Run: headless pygame with SDL's dummy video driver; simulated clock (each Clock.tick advances the game by its frame time, no real sleeping); random seed 0; keys injected as events and as key.get_pressed() state; no mouse input.
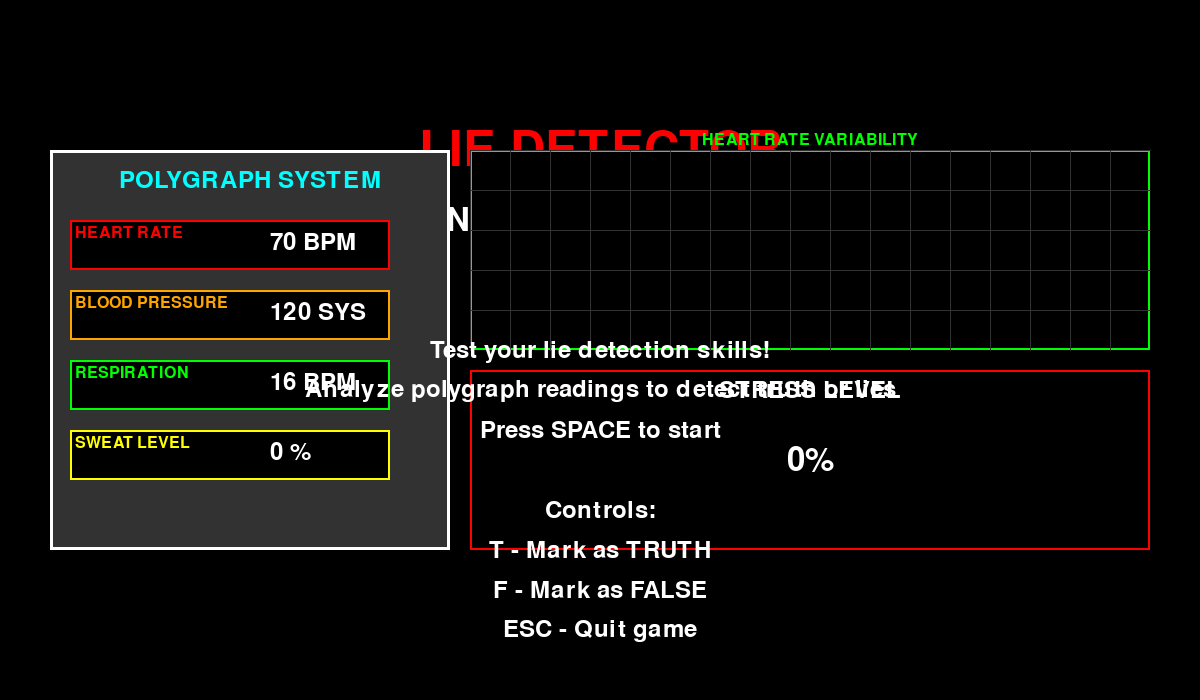
Frame 1 of 4 · flips 1–60 · no input
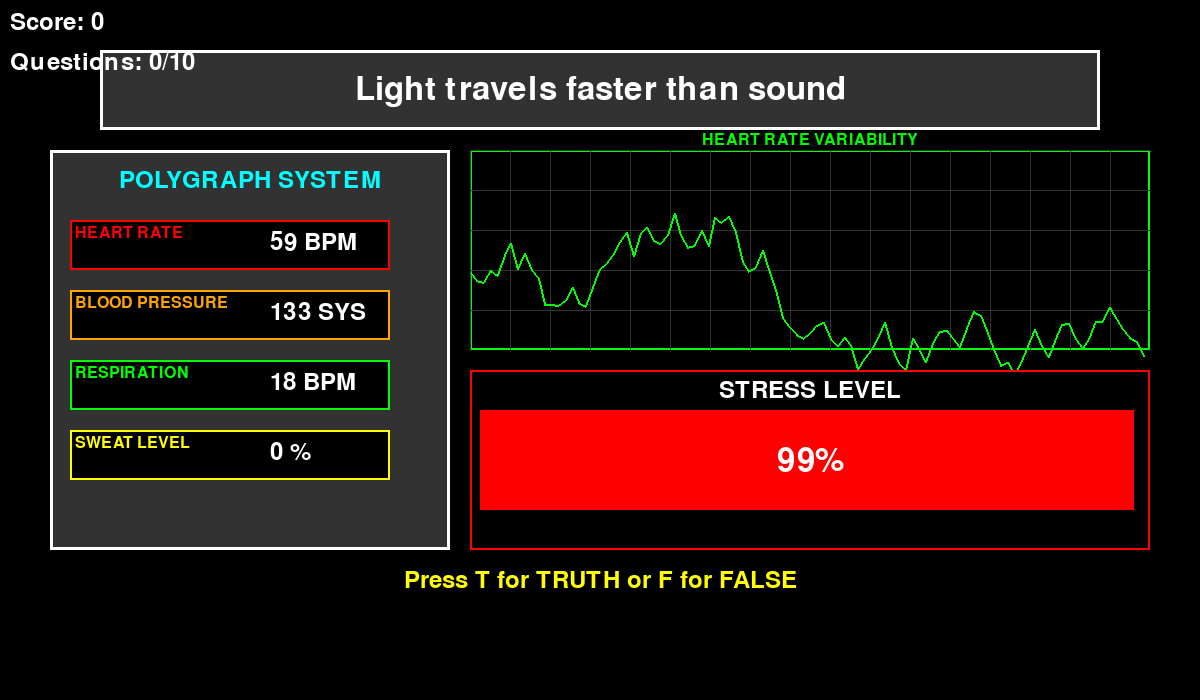
Frame 2 of 4 · flips 61–180 · tapped SPACE, RETURN · held RIGHT (→), D
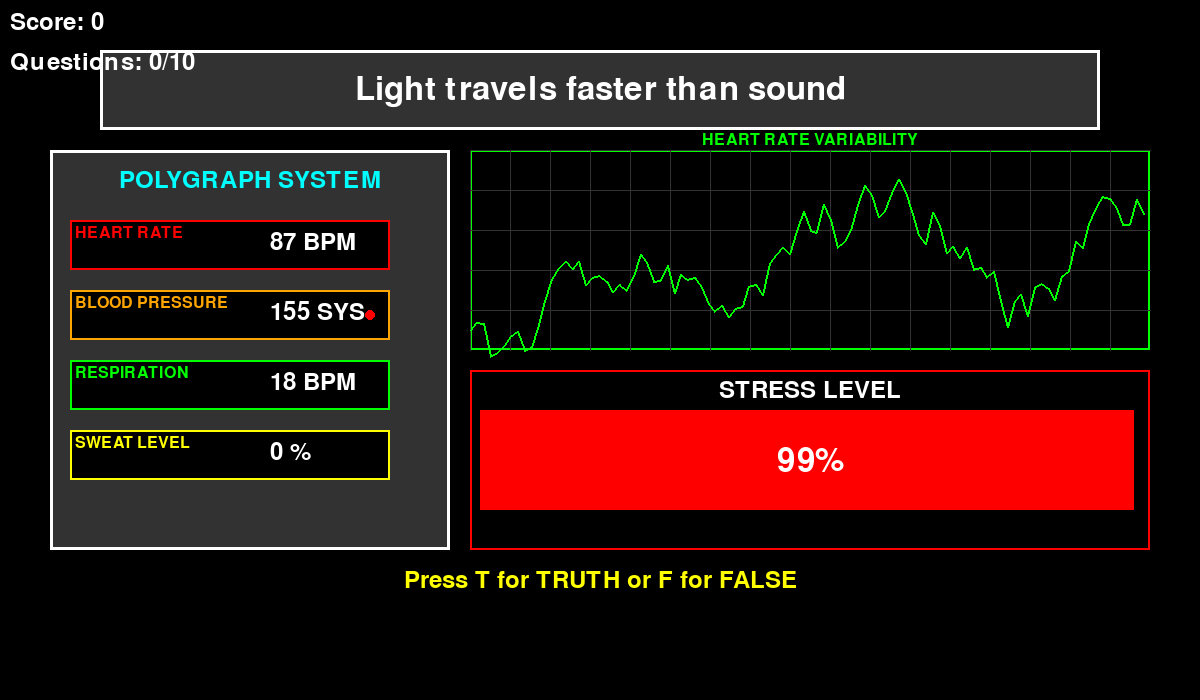
Frame 3 of 4 · flips 181–300 · held DOWN (↓), S
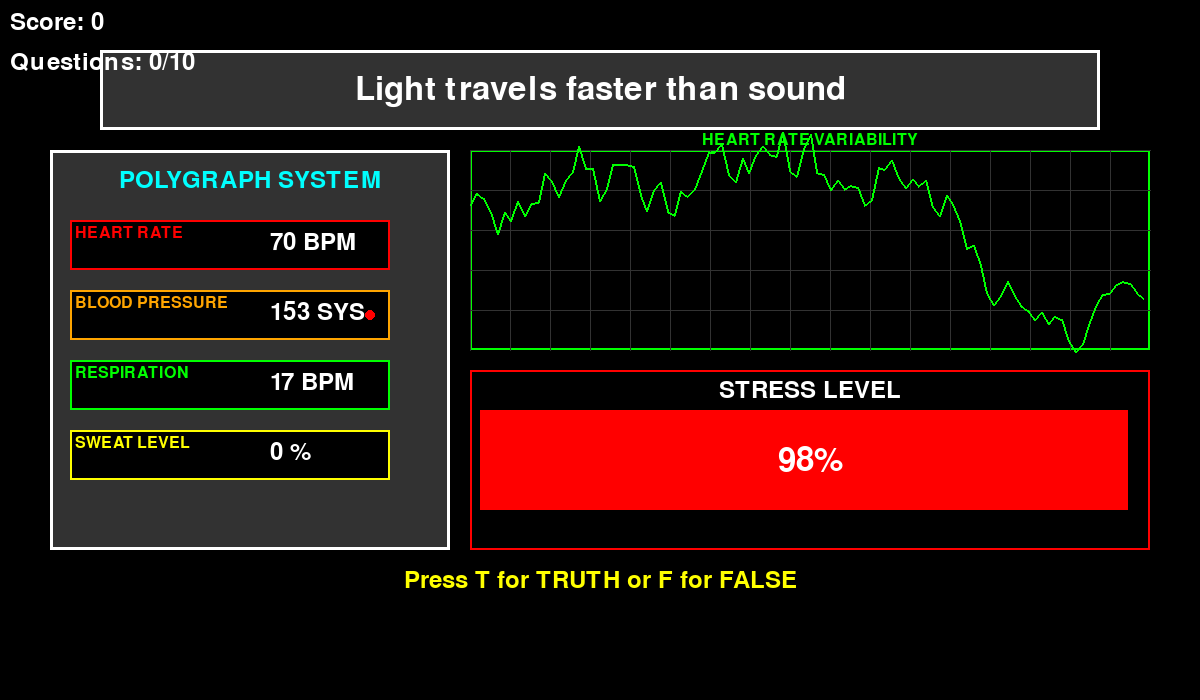
Frame 4 of 4 · flips 301–420 · held LEFT (←), A, UP (↑), W

The pygame program that drew these frames:

#!/usr/bin/env python3
"""
PROFESSIONAL LIE DETECTOR GAME
A realistic lie detection simulation game with advanced polygraph mechanics
"""

import pygame
import random
import math
import time
from enum import Enum

# Initialize Pygame
pygame.init()

# Constants
SCREEN_WIDTH = 1200
SCREEN_HEIGHT = 700
FPS = 60

# Colors
BLACK = (0, 0, 0)
WHITE = (255, 255, 255)
RED = (255, 0, 0)
GREEN = (0, 255, 0)
BLUE = (0, 0, 255)
YELLOW = (255, 255, 0)
GRAY = (128, 128, 128)
LIGHT_GRAY = (200, 200, 200)
DARK_GRAY = (50, 50, 50)
PURPLE = (128, 0, 128)
CYAN = (0, 255, 255)
ORANGE = (255, 165, 0)

# Game States
class GameState(Enum):
    MENU = "menu"
    PLAYING = "playing"
    QUESTION = "question"
    ANALYSIS = "analysis"
    RESULT = "result"
    GAME_OVER = "game_over"

class Question:
    def __init__(self, text, is_truth, difficulty=1):
        self.text = text
        self.is_truth = is_truth
        self.difficulty = difficulty
        self.player_answer = None
        self.analysis_complete = False
        
class LieDetector:
    def __init__(self):
        pygame.init()
        self.screen = pygame.display.set_mode((SCREEN_WIDTH, SCREEN_HEIGHT))
        pygame.display.set_caption("PROFESSIONAL LIE DETECTOR - POLYGRAPH SIMULATION")
        self.clock = pygame.time.Clock()
        self.running = True
        self.state = GameState.MENU
        
        # Fonts
        self.font_small = pygame.font.Font(None, 24)
        self.font_medium = pygame.font.Font(None, 36)
        self.font_large = pygame.font.Font(None, 48)
        self.font_huge = pygame.font.Font(None, 72)
        
        # Game variables
        self.current_question = None
        self.questions_asked = 0
        self.correct_detections = 0
        self.total_questions = 10
        self.score = 0
        
        # Polygraph readings
        self.heart_rate = 70  # BPM
        self.blood_pressure = 120  # Systolic
        self.sweat_level = 0  # 0-100
        self.respiration_rate = 16  # Breaths per minute
        self.stress_level = 0  # 0-100
        
        # Animation variables
        self.animation_timer = 0
        self.pulse_animation = 0
        self.needle_animation = 0
        self.graph_data = []
        self.max_graph_points = 100
        
        # Questions database
        self.question_database = self.create_question_database()
        self.used_questions = []
        
        # Visual effects
        self.screen_flash = 0
        self.result_revealed = False
        self.confidence_meter = 0
        
    def create_question_database(self):
        """Create a database of questions with truth/lie values"""
        questions = [
            # Easy questions
            ("The sky is blue", True, 1),
            ("2 + 2 = 5", False, 1),
            ("Water is wet", True, 1),
            ("Dogs can fly", False, 1),
            ("The sun is hot", True, 1),
            ("Fish live in trees", False, 1),
            ("Ice is cold", True, 1),
            ("Birds swim underwater", False, 1),
            
            # Medium questions
            ("The capital of France is Paris", True, 2),
            ("Humans have three lungs", False, 2),
            ("The Earth orbits the Sun", True, 2),
            ("Spiders are insects", False, 2),
            ("Light travels faster than sound", True, 2),
            ("Diamonds are the hardest natural substance", True, 2),
            ("The Great Wall of China is visible from space", False, 2),
            ("Goldfish have a 3-second memory", False, 2),
            
            # Hard questions
            ("The human body has 206 bones", True, 3),
            ("Octopuses have three hearts", True, 3),
            ("A group of crows is called a murder", True, 3),
            ("The shortest war in history lasted 38 minutes", True, 3),
            ("Bananas are berries, but strawberries aren't", True, 3),
            ("The first computer bug was an actual bug", True, 3),
            ("Venus rotates backwards compared to most planets", True, 3),
            ("Honey never spoils", True, 3),
        ]
        
        return questions
    
    def get_random_question(self):
        """Get a random question that hasn't been used"""
        available_questions = [q for q in self.question_database if q not in self.used_questions]
        
        if not available_questions:
            # Reset used questions if all have been used
            self.used_questions = []
            available_questions = self.question_database
        
        question_tuple = random.choice(available_questions)
        question = Question(question_tuple[0], question_tuple[1], question_tuple[2])
        self.used_questions.append(question_tuple)
        
        return question
    
    def update_polygraph_readings(self):
        """Update polygraph readings based on current state"""
        # Base readings fluctuate naturally
        self.heart_rate += random.uniform(-2, 2)
        self.heart_rate = max(60, min(100, self.heart_rate))
        
        self.blood_pressure += random.uniform(-3, 3)
        self.blood_pressure = max(100, min(160, self.blood_pressure))
        
        self.respiration_rate += random.uniform(-1, 1)
        self.respiration_rate = max(12, min(24, self.respiration_rate))
        
        # Add stress based on question difficulty
        if self.current_question and not self.current_question.analysis_complete:
            difficulty_stress = self.current_question.difficulty * 10
            self.stress_level = min(100, self.stress_level + random.uniform(0, difficulty_stress))
            
            # Lie detection affects readings
            if not self.current_question.is_truth:
                # Lies cause more stress
                self.heart_rate += random.uniform(5, 15)
                self.blood_pressure += random.uniform(10, 25)
                self.sweat_level = min(100, self.sweat_level + random.uniform(5, 15))
                self.respiration_rate += random.uniform(2, 6)
            else:
                # Truth causes less stress
                self.heart_rate += random.uniform(-5, 5)
                self.blood_pressure += random.uniform(-5, 5)
                self.sweat_level = max(0, self.sweat_level - random.uniform(0, 5))
        
        # Natural decay of stress
        self.stress_level = max(0, self.stress_level - random.uniform(0, 2))
        self.sweat_level = max(0, self.sweat_level - random.uniform(0, 1))
        
        # Update graph data
        self.graph_data.append(self.heart_rate)
        if len(self.graph_data) > self.max_graph_points:
            self.graph_data.pop(0)
    
    def analyze_response(self, player_said_truth):
        """Analyze player's response and determine if they were correct"""
        if not self.current_question:
            return False
        
        self.current_question.player_answer = player_said_truth
        actual_truth = self.current_question.is_truth
        
        # Calculate confidence based on polygraph readings
        base_confidence = 70  # Base accuracy
        
        # Stress affects confidence
        stress_penalty = self.stress_level * 0.2
        self.confidence_meter = max(30, min(95, base_confidence - stress_penalty))
        
        # Add some randomness for realism
        confidence_variation = random.uniform(-10, 10)
        self.confidence_meter = max(20, min(99, self.confidence_meter + confidence_variation))
        
        # Determine if player was correct
        player_correct = (player_said_truth == actual_truth)
        
        # Add some error based on confidence
        if random.randint(1, 100) > self.confidence_meter:
            player_correct = not player_correct
        
        return player_correct
    
    def draw_polygraph_machine(self):
        """Draw the polygraph machine interface"""
        # Machine background
        machine_rect = pygame.Rect(50, 150, 400, 400)
        pygame.draw.rect(self.screen, DARK_GRAY, machine_rect)
        pygame.draw.rect(self.screen, WHITE, machine_rect, 3)
        
        # Title
        title = self.font_medium.render("POLYGRAPH SYSTEM", True, CYAN)
        title_rect = title.get_rect(center=(250, 180))
        self.screen.blit(title, title_rect)
        
        # Heart rate monitor
        self.draw_vital_monitor("HEART RATE", 70, 220, self.heart_rate, "BPM", RED)
        
        # Blood pressure monitor
        self.draw_vital_monitor("BLOOD PRESSURE", 70, 290, self.blood_pressure, "SYS", ORANGE)
        
        # Respiration monitor
        self.draw_vital_monitor("RESPIRATION", 70, 360, self.respiration_rate, "BPM", GREEN)
        
        # Sweat level monitor
        self.draw_vital_monitor("SWEAT LEVEL", 70, 430, self.sweat_level, "%", YELLOW)
        
        # ECG/EKG graph
        self.draw_ecg_graph(470, 150, 680, 200)
        
        # Stress meter
        self.draw_stress_meter(470, 370, 680, 180)
    
    def draw_vital_monitor(self, label, x, y, value, unit, color):
        """Draw a vital sign monitor"""
        # Monitor background
        monitor_rect = pygame.Rect(x, y, 320, 50)
        pygame.draw.rect(self.screen, BLACK, monitor_rect)
        pygame.draw.rect(self.screen, color, monitor_rect, 2)
        
        # Label
        label_text = self.font_small.render(label, True, color)
        self.screen.blit(label_text, (x + 5, y + 5))
        
        # Value
        value_text = self.font_medium.render(f"{value:.0f} {unit}", True, WHITE)
        self.screen.blit(value_text, (x + 200, y + 10))
        
        # Warning indicator
        if value > 90 and unit == "BPM":
            pygame.draw.circle(self.screen, RED, (x + 300, y + 25), 5)
        elif value > 140 and unit == "SYS":
            pygame.draw.circle(self.screen, RED, (x + 300, y + 25), 5)
    
    def draw_ecg_graph(self, x, y, width, height):
        """Draw ECG/EKG graph"""
        # Graph background
        graph_rect = pygame.Rect(x, y, width, height)
        pygame.draw.rect(self.screen, BLACK, graph_rect)
        pygame.draw.rect(self.screen, GREEN, graph_rect, 2)
        
        # Grid lines
        for i in range(0, width, 40):
            pygame.draw.line(self.screen, DARK_GRAY, (x + i, y), (x + i, y + height), 1)
        for i in range(0, height, 40):
            pygame.draw.line(self.screen, DARK_GRAY, (x, y + i), (x + width, y + i), 1)
        
        # ECG line
        if len(self.graph_data) > 1:
            points = []
            for i, value in enumerate(self.graph_data):
                point_x = x + (i * width // self.max_graph_points)
                point_y = y + height - ((value - 60) * height // 40)
                points.append((point_x, point_y))
            
            pygame.draw.lines(self.screen, GREEN, False, points, 2)
        
        # Title
        title = self.font_small.render("HEART RATE VARIABILITY", True, GREEN)
        title_rect = title.get_rect(center=(x + width // 2, y - 10))
        self.screen.blit(title, title_rect)
    
    def draw_stress_meter(self, x, y, width, height):
        """Draw stress level meter"""
        # Meter background
        meter_rect = pygame.Rect(x, y, width, height)
        pygame.draw.rect(self.screen, BLACK, meter_rect)
        pygame.draw.rect(self.screen, RED, meter_rect, 2)
        
        # Stress level bar
        stress_width = int((self.stress_level / 100) * (width - 20))
        stress_rect = pygame.Rect(x + 10, y + 40, stress_width, height - 80)
        
        # Color based on stress level
        if self.stress_level < 30:
            stress_color = GREEN
        elif self.stress_level < 60:
            stress_color = YELLOW
        else:
            stress_color = RED
        
        pygame.draw.rect(self.screen, stress_color, stress_rect)
        
        # Title
        title = self.font_medium.render("STRESS LEVEL", True, WHITE)
        title_rect = title.get_rect(center=(x + width // 2, y + 20))
        self.screen.blit(title, title_rect)
        
        # Percentage
        percent_text = self.font_large.render(f"{self.stress_level:.0f}%", True, WHITE)
        percent_rect = percent_text.get_rect(center=(x + width // 2, y + height // 2))
        self.screen.blit(percent_text, percent_rect)
    
    def draw_question_display(self):
        """Draw the current question"""
        if not self.current_question:
            return
        
        # Question box
        question_rect = pygame.Rect(100, 50, SCREEN_WIDTH - 200, 80)
        pygame.draw.rect(self.screen, DARK_GRAY, question_rect)
        pygame.draw.rect(self.screen, WHITE, question_rect, 3)
        
        # Question text
        question_text = self.font_large.render(self.current_question.text, True, WHITE)
        question_rect = question_text.get_rect(center=(SCREEN_WIDTH // 2, 90))
        self.screen.blit(question_text, question_rect)
        
        # Instructions
        if self.state == GameState.QUESTION:
            inst_text = self.font_medium.render("Press T for TRUTH or F for FALSE", True, YELLOW)
            inst_rect = inst_text.get_rect(center=(SCREEN_WIDTH // 2, 580))
            self.screen.blit(inst_text, inst_rect)
    
    def draw_analysis_screen(self):
        """Draw the analysis screen"""
        # Analysis background
        analysis_rect = pygame.Rect(200, 200, SCREEN_WIDTH - 400, 300)
        pygame.draw.rect(self.screen, DARK_GRAY, analysis_rect)
        pygame.draw.rect(self.screen, YELLOW, analysis_rect, 3)
        
        # Analysis text
        analysis_text = self.font_large.render("ANALYZING RESPONSE...", True, YELLOW)
        analysis_rect = analysis_text.get_rect(center=(SCREEN_WIDTH // 2, 300))
        self.screen.blit(analysis_text, analysis_rect)
        
        # Loading animation
        for i in range(5):
            x = SCREEN_WIDTH // 2 - 100 + i * 50
            y = 350
            size = 10 + abs(math.sin(self.animation_timer * 0.1 + i) * 5)
            pygame.draw.circle(self.screen, YELLOW, (x, y), int(size))
        
        # Confidence meter
        confidence_text = self.font_medium.render(f"Confidence: {self.confidence_meter:.0f}%", True, WHITE)
        confidence_rect = confidence_text.get_rect(center=(SCREEN_WIDTH // 2, 400))
        self.screen.blit(confidence_text, confidence_rect)
    
    def draw_result_screen(self):
        """Draw the result screen"""
        if not self.current_question:
            return
        
        # Result background
        result_rect = pygame.Rect(200, 200, SCREEN_WIDTH - 400, 300)
        
        # Determine result
        if self.current_question.player_answer == self.current_question.is_truth:
            result_color = GREEN
            result_text = "CORRECT DETECTION!"
            explanation = f"The statement was {'TRUE' if self.current_question.is_truth else 'FALSE'}"
        else:
            result_color = RED
            result_text = "INCORRECT DETECTION!"
            explanation = f"The statement was {'TRUE' if self.current_question.is_truth else 'FALSE'}"
        
        pygame.draw.rect(self.screen, DARK_GRAY, result_rect)
        pygame.draw.rect(self.screen, result_color, result_rect, 3)
        
        # Result text
        result_display = self.font_huge.render(result_text, True, result_color)
        result_display_rect = result_display.get_rect(center=(SCREEN_WIDTH // 2, 280))
        self.screen.blit(result_display, result_display_rect)
        
        # Explanation
        explanation_text = self.font_medium.render(explanation, True, WHITE)
        explanation_rect = explanation_text.get_rect(center=(SCREEN_WIDTH // 2, 350))
        self.screen.blit(explanation_text, explanation_rect)
        
        # Confidence
        confidence_text = self.font_medium.render(f"Confidence: {self.confidence_meter:.0f}%", True, WHITE)
        confidence_rect = confidence_text.get_rect(center=(SCREEN_WIDTH // 2, 400))
        self.screen.blit(confidence_text, confidence_rect)
        
        # Continue instruction
        continue_text = self.font_small.render("Press SPACE to continue", True, WHITE)
        continue_rect = continue_text.get_rect(center=(SCREEN_WIDTH // 2, 450))
        self.screen.blit(continue_text, continue_rect)
    
    def draw_menu(self):
        """Draw main menu"""
        self.screen.fill(BLACK)
        
        # Title
        title = self.font_huge.render("LIE DETECTOR", True, RED)
        title_rect = title.get_rect(center=(SCREEN_WIDTH // 2, 150))
        self.screen.blit(title, title_rect)
        
        subtitle = self.font_large.render("PROFESSIONAL POLYGRAPH SIMULATION", True, WHITE)
        subtitle_rect = subtitle.get_rect(center=(SCREEN_WIDTH // 2, 220))
        self.screen.blit(subtitle, subtitle_rect)
        
        # Draw polygraph machine in background
        self.draw_polygraph_machine()
        
        # Instructions
        instructions = [
            "Test your lie detection skills!",
            "Analyze polygraph readings to detect truth or lies",
            "Press SPACE to start",
            "",
            "Controls:",
            "T - Mark as TRUTH",
            "F - Mark as FALSE",
            "ESC - Quit game"
        ]
        
        y_offset = 350
        for instruction in instructions:
            inst_text = self.font_medium.render(instruction, True, WHITE)
            inst_rect = inst_text.get_rect(center=(SCREEN_WIDTH // 2, y_offset))
            self.screen.blit(inst_text, inst_rect)
            y_offset += 40
    
    def draw_game_ui(self):
        """Draw game UI elements"""
        # Score
        score_text = self.font_medium.render(f"Score: {self.score}", True, WHITE)
        self.screen.blit(score_text, (10, 10))
        
        # Questions remaining
        questions_text = self.font_medium.render(f"Questions: {self.questions_asked}/{self.total_questions}", True, WHITE)
        self.screen.blit(questions_text, (10, 50))
        
        # Accuracy
        if self.questions_asked > 0:
            accuracy = (self.correct_detections / self.questions_asked) * 100
            accuracy_text = self.font_medium.render(f"Accuracy: {accuracy:.1f}%", True, WHITE)
            self.screen.blit(accuracy_text, (10, 90))
    
    def draw_game_over(self):
        """Draw game over screen"""
        self.screen.fill(BLACK)
        
        # Calculate final accuracy
        if self.questions_asked > 0:
            final_accuracy = (self.correct_detections / self.questions_asked) * 100
        else:
            final_accuracy = 0
        
        # Title
        title = self.font_huge.render("ANALYSIS COMPLETE", True, YELLOW)
        title_rect = title.get_rect(center=(SCREEN_WIDTH // 2, 150))
        self.screen.blit(title, title_rect)
        
        # Results
        results = [
            f"Final Score: {self.score}",
            f"Questions Analyzed: {self.questions_asked}",
            f"Correct Detections: {self.correct_detections}",
            f"Accuracy: {final_accuracy:.1f}%"
        ]
        
        y_offset = 250
        for result in results:
            result_text = self.font_large.render(result, True, WHITE)
            result_rect = result_text.get_rect(center=(SCREEN_WIDTH // 2, y_offset))
            self.screen.blit(result_text, result_rect)
            y_offset += 60
        
        # Performance rating
        if final_accuracy >= 80:
            rating = "EXPERT DETECTIVE!"
            rating_color = GREEN
        elif final_accuracy >= 60:
            rating = "SKILLED ANALYST!"
            rating_color = YELLOW
        elif final_accuracy >= 40:
            rating = "DEVELOPING DETECTIVE!"
            rating_color = ORANGE
        else:
            rating = "NEEDS TRAINING!"
            rating_color = RED
        
        rating_text = self.font_huge.render(rating, True, rating_color)
        rating_rect = rating_text.get_rect(center=(SCREEN_WIDTH // 2, 500))
        self.screen.blit(rating_text, rating_rect)
        
        # Continue instruction
        continue_text = self.font_medium.render("Press SPACE to play again or ESC to quit", True, WHITE)
        continue_rect = continue_text.get_rect(center=(SCREEN_WIDTH // 2, 580))
        self.screen.blit(continue_text, continue_rect)
    
    def handle_events(self):
        """Handle game events"""
        for event in pygame.event.get():
            if event.type == pygame.QUIT:
                self.running = False
            
            elif event.type == pygame.KEYDOWN:
                if event.key == pygame.K_ESCAPE:
                    if self.state == GameState.MENU:
                        self.running = False
                    else:
                        self.state = GameState.MENU
                        self.reset_game()
                
                elif event.key == pygame.K_SPACE:
                    if self.state == GameState.MENU:
                        self.state = GameState.PLAYING
                        self.start_new_question()
                    elif self.state == GameState.RESULT:
                        if self.questions_asked < self.total_questions:
                            self.start_new_question()
                        else:
                            self.state = GameState.GAME_OVER
                    elif self.state == GameState.GAME_OVER:
                        self.reset_game()
                        self.state = GameState.MENU
                
                elif event.key == pygame.K_t:
                    if self.state == GameState.QUESTION:
                        self.process_answer(True)
                
                elif event.key == pygame.K_f:
                    if self.state == GameState.QUESTION:
                        self.process_answer(False)
    
    def start_new_question(self):
        """Start a new question"""
        self.current_question = self.get_random_question()
        self.state = GameState.QUESTION
        self.stress_level = random.uniform(10, 30)  # Base stress
        self.result_revealed = False
        self.confidence_meter = 0
    
    def process_answer(self, player_said_truth):
        """Process player's answer"""
        if not self.current_question:
            return
        
        self.state = GameState.ANALYSIS
        self.current_question.analysis_complete = True
        
        # Analyze the response
        player_correct = self.analyze_response(player_said_truth)
        
        # Update score
        if player_correct:
            self.correct_detections += 1
            self.score += 100 * self.current_question.difficulty
        
        self.questions_asked += 1
        
        # Switch to result after analysis
        pygame.time.wait(2000)  # Simulate analysis time
        self.state = GameState.RESULT
    
    def reset_game(self):
        """Reset game state"""
        self.current_question = None
        self.questions_asked = 0
        self.correct_detections = 0
        self.score = 0
        self.used_questions = []
        self.graph_data = []
        self.stress_level = 0
        self.confidence_meter = 0
    
    def update(self):
        """Update game state"""
        self.animation_timer += 1
        self.pulse_animation = math.sin(self.animation_timer * 0.1) * 10
        self.needle_animation = math.sin(self.animation_timer * 0.2) * 5
        
        # Update polygraph readings
        if self.state in [GameState.PLAYING, GameState.QUESTION]:
            self.update_polygraph_readings()
        
        # Handle screen flash
        if self.screen_flash > 0:
            self.screen_flash -= 1
    
    def draw(self):
        """Draw everything"""
        self.screen.fill(BLACK)
        
        if self.state == GameState.MENU:
            self.draw_menu()
        else:
            # Draw polygraph machine
            self.draw_polygraph_machine()
            
            # Draw question if in question state
            if self.state == GameState.QUESTION:
                self.draw_question_display()
            elif self.state == GameState.ANALYSIS:
                self.draw_analysis_screen()
            elif self.state == GameState.RESULT:
                self.draw_result_screen()
            elif self.state == GameState.GAME_OVER:
                self.draw_game_over()
            
            # Draw UI
            if self.state != GameState.GAME_OVER:
                self.draw_game_ui()
        
        # Screen flash effect
        if self.screen_flash > 0:
            flash_surface = pygame.Surface((SCREEN_WIDTH, SCREEN_HEIGHT))
            flash_surface.set_alpha(self.screen_flash * 5)
            flash_surface.fill(WHITE)
            self.screen.blit(flash_surface, (0, 0))
        
        pygame.display.flip()
    
    def run(self):
        """Main game loop"""
        while self.running:
            self.handle_events()
            self.update()
            self.draw()
            self.clock.tick(FPS)
        
        pygame.quit()

def main():
    """Main function"""
    game = LieDetector()
    game.run()

if __name__ == "__main__":
    main()
